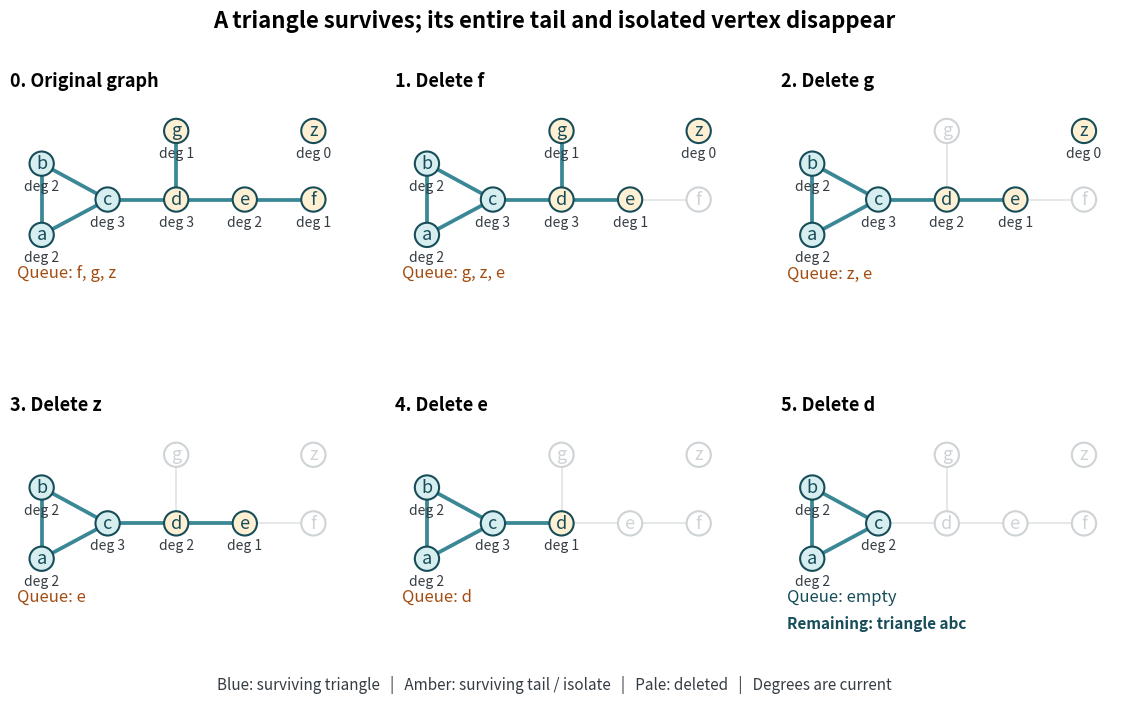

The matplotlib source for this figure: (Note: this script raises an exception after producing the figure.)
"""Draw a complete queue-based 2-core trace. Python 3.14; matplotlib 3.10.7.

Run from the desired output directory; emits this script's basename.png there.
"""
from collections import deque
from pathlib import Path

import matplotlib.pyplot as plt
from matplotlib.patches import Circle

VERTICES = tuple('abcdefgz')
EDGES = ('ab', 'bc', 'ca', 'cd', 'de', 'ef', 'dg')
POSITIONS = {'a': (-.7, .15), 'b': (-.7, 1.5), 'c': (.55, .82),
             'd': (1.85, .82), 'e': (3.15, .82), 'f': (4.45, .82),
             'g': (1.85, 2.12), 'z': (4.45, 2.12)}


def compute_trace():
    adjacency = {v: [] for v in VERTICES}
    for u, v in EDGES:
        adjacency[u].append(v)
        adjacency[v].append(u)
    degrees = {v: len(adjacency[v]) for v in VERTICES}
    alive = set(VERTICES)
    queue = deque(v for v in VERTICES if degrees[v] < 2)
    trace = [(None, alive.copy(), dict(degrees), tuple(queue))]
    while queue:
        v = queue.popleft()
        alive.remove(v)
        for u in adjacency[v]:
            if u in alive:
                degrees[u] -= 1
                if degrees[u] == 1:
                    queue.append(u)
        trace.append((v, alive.copy(), {u: degrees[u] for u in alive}, tuple(queue)))
    return trace


def main():
    trace = compute_trace()
    fig, axes = plt.subplots(2, 3, figsize=(11.7, 7.2), dpi=100, facecolor='white')
    fig.suptitle('A triangle survives; its entire tail and isolated vertex disappear',
                 fontsize=16, y=.97, weight='bold')
    for step, (ax, (deleted, alive, degrees, queue)) in enumerate(zip(axes.flat, trace)):
        for u, v in EDGES:
            active = u in alive and v in alive
            ax.plot([POSITIONS[u][0], POSITIONS[v][0]],
                    [POSITIONS[u][1], POSITIONS[v][1]],
                    color='#3a8795' if active else '#e0e3e5',
                    lw=2.7 if active else 1.2, zorder=1)
        for v, (x, y) in POSITIONS.items():
            active = v in alive
            fill = '#d7eef0' if active and v in 'abc' else '#fff0d4' if active else 'white'
            color = '#174d59' if active else '#ced3d6'
            ax.add_patch(Circle((x, y), .23, facecolor=fill, edgecolor=color, lw=1.5, zorder=2))
            ax.text(x, y, v, ha='center', va='center', color=color, fontsize=13, zorder=3)
            if active:
                ax.text(x, y-.43, f'deg {degrees[v]}', ha='center', va='center', fontsize=10,
                        color='#353d44')
        title = '0. Original graph' if deleted is None else f'{step}. Delete {deleted}'
        ax.set_title(title, loc='left', fontsize=13, weight='bold', pad=8)
        qtext = ', '.join(queue) if queue else 'empty'
        ax.text(.02, -.02, f'Queue: {qtext}', transform=ax.transAxes, fontsize=12,
                color='#a24e13' if queue else '#174d59')
        if not queue:
            ax.text(.02, -.17, 'Remaining: triangle abc', transform=ax.transAxes,
                    fontsize=11, color='#174d59', weight='bold')
        ax.set(xlim=(-1.3, 5.05), ylim=(-.6, 2.75), aspect='equal')
        ax.axis('off')
    fig.text(.5, .025, 'Blue: surviving triangle   |   Amber: surviving tail / isolate   |   Pale: deleted   |   Degrees are current',
             ha='center', fontsize=11, color='#353d44')
    fig.subplots_adjust(left=.035, right=.98, bottom=.12, top=.88, wspace=.15, hspace=.45)
    fig.savefig(Path.cwd() / (Path(__file__).stem + '.png'), facecolor='white', dpi=100)
    plt.close(fig)


if __name__ == '__main__':
    main()
